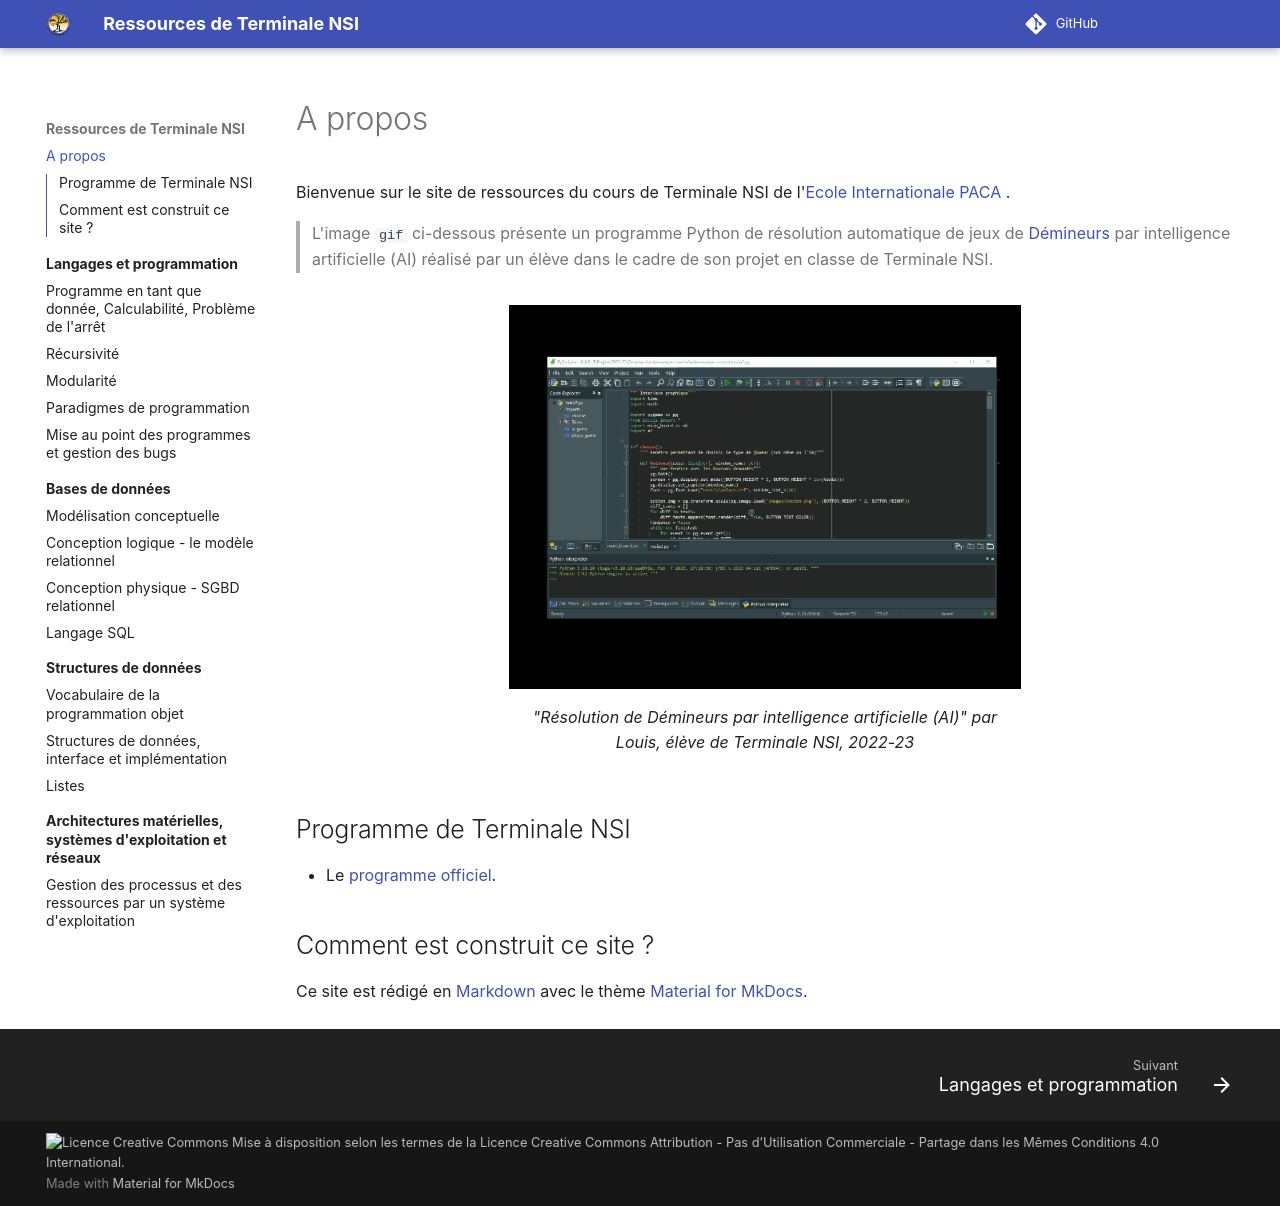

repository: eipaca/NSI-T · page: index.html · generator: mkdocs

# A propos
Bienvenue sur le site de ressources du cours de Terminale NSI de l'[Ecole Internationale PACA](https://www.ecoleinternationalepaca.fr) .


>L'image `gif` ci-dessous présente un programme Python de résolution automatique de jeux de [Démineurs](https://fr.wikipedia.org/wiki/Démineur_(genre_de_jeu_vidéo)) par intelligence artificielle (AI) réalisé par un élève dans le cadre de son projet en classe de Terminale NSI. 


<figure markdown>
  ![demineur](assets/demineur-louis-nsi-2023.gif){ width="80%" }
  <figcaption >"Résolution de Démineurs par intelligence artificielle (AI)" par Louis, élève de Terminale NSI, 2022-23</figcaption>
</figure>



## Programme de Terminale NSI
* Le  [programme officiel](assets/spe247_annexe_1158933.pdf).


## Comment est construit ce site ? 
Ce site est rédigé en [Markdown](https://fr.wikipedia.org/wiki/Markdown) avec le thème [Material for MkDocs](https://squidfunk.github.io/mkdocs-material/).
